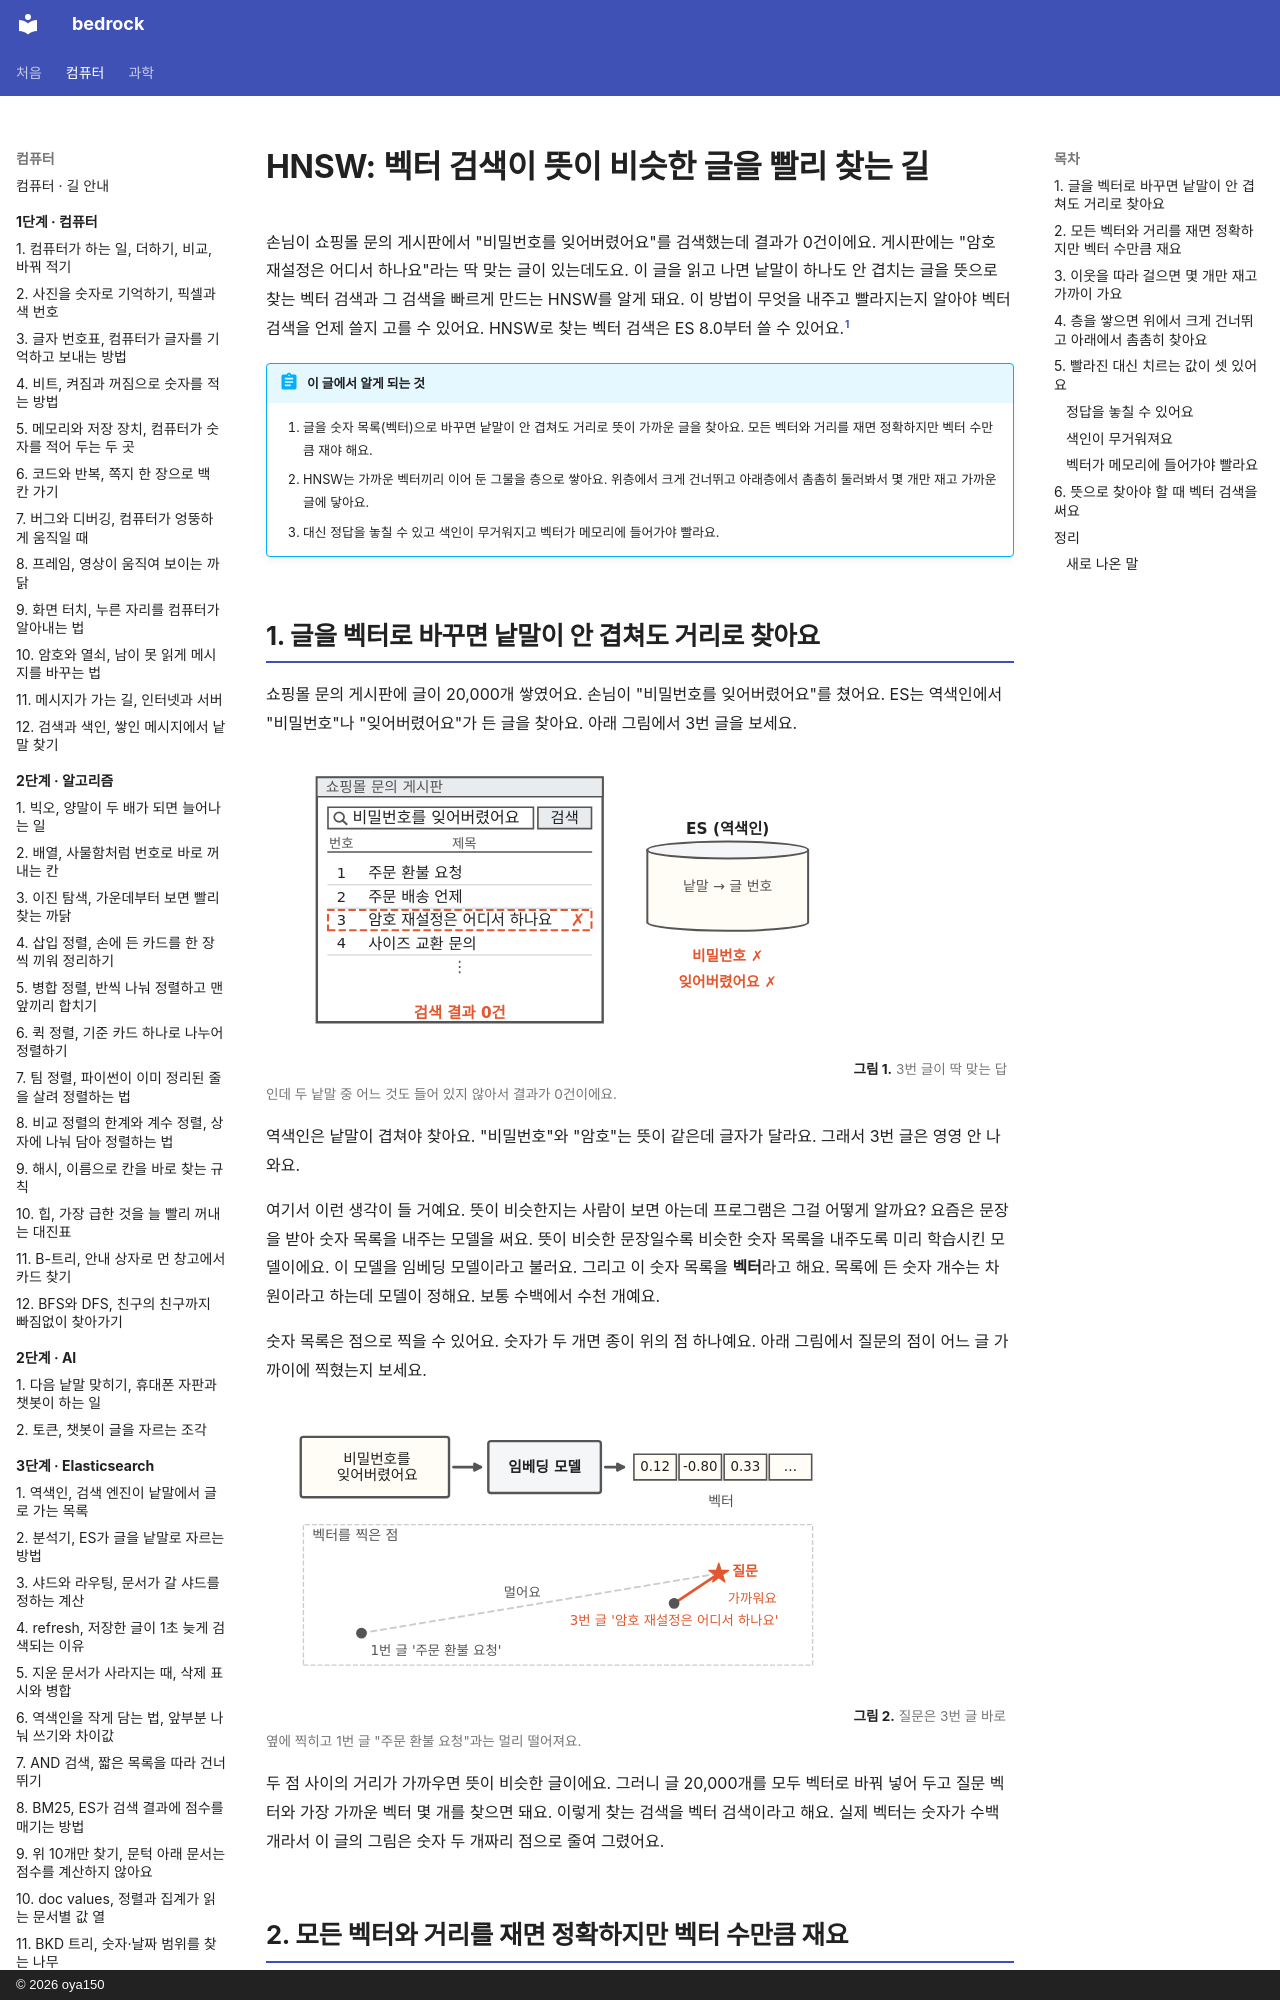

repository: oya150/bedrock · page: elasticsearch/15-hnsw/index.html · generator: mkdocs · copyright: © 2026 oya150

# HNSW: 벡터 검색이 뜻이 비슷한 글을 빨리 찾는 길

손님이 쇼핑몰 문의 게시판에서 "비밀번호를 잊어버렸어요"를 검색했는데 결과가 0건이에요. 게시판에는 "암호 재설정은 어디서 하나요"라는 딱 맞는 글이 있는데도요. 이 글을 읽고 나면 낱말이 하나도 안 겹치는 글을 뜻으로 찾는 벡터 검색과 그 검색을 빠르게 만드는 HNSW를 알게 돼요. 이 방법이 무엇을 내주고 빨라지는지 알아야 벡터 검색을 언제 쓸지 고를 수 있어요. HNSW로 찾는 벡터 검색은 ES 8.0부터 쓸 수 있어요.[^ver]

!!! abstract "이 글에서 알게 되는 것"
    1. 글을 숫자 목록(벡터)으로 바꾸면 낱말이 안 겹쳐도 거리로 뜻이 가까운 글을 찾아요. 모든 벡터와 거리를 재면 정확하지만 벡터 수만큼 재야 해요.
    2. HNSW는 가까운 벡터끼리 이어 둔 그물을 층으로 쌓아요. 위층에서 크게 건너뛰고 아래층에서 촘촘히 둘러봐서 몇 개만 재고 가까운 글에 닿아요.
    3. 대신 정답을 놓칠 수 있고 색인이 무거워지고 벡터가 메모리에 들어가야 빨라요.

## 1. 글을 벡터로 바꾸면 낱말이 안 겹쳐도 거리로 찾아요

쇼핑몰 문의 게시판에 글이 20,000개 쌓였어요. 손님이 "비밀번호를 잊어버렸어요"를 쳤어요. ES는 역색인에서 "비밀번호"나 "잊어버렸어요"가 든 글을 찾아요. 아래 그림에서 3번 글을 보세요.

![쇼핑몰 문의 게시판. 검색창에 비밀번호를 잊어버렸어요. 글 네 줄 가운데 3번 암호 재설정은 어디서 하나요 줄에 빨간 점선과 ✗. 맨 아래 빨간 검색 결과 0건. 오른쪽 ES (역색인) 원통에 낱말 → 글 번호, 그 아래 빨간 비밀번호 ✗, 잊어버렸어요 ✗.](img/15/es15-open.svg)
**그림 1.** 3번 글이 딱 맞는 답인데 두 낱말 중 어느 것도 들어 있지 않아서 결과가 0건이에요.
{ .fig-cap }

역색인은 낱말이 겹쳐야 찾아요. "비밀번호"와 "암호"는 뜻이 같은데 글자가 달라요. 그래서 3번 글은 영영 안 나와요.

여기서 이런 생각이 들 거예요. 뜻이 비슷한지는 사람이 보면 아는데 프로그램은 그걸 어떻게 알까요? 요즘은 문장을 받아 숫자 목록을 내주는 모델을 써요. 뜻이 비슷한 문장일수록 비슷한 숫자 목록을 내주도록 미리 학습시킨 모델이에요. 이 모델을 임베딩 모델이라고 불러요. 그리고 이 숫자 목록을 **벡터**라고 해요. 목록에 든 숫자 개수는 차원이라고 하는데 모델이 정해요. 보통 수백에서 수천 개예요.

숫자 목록은 점으로 찍을 수 있어요. 숫자가 두 개면 종이 위의 점 하나예요. 아래 그림에서 질문의 점이 어느 글 가까이에 찍혔는지 보세요.

![위에 비밀번호를 잊어버렸어요 상자에서 임베딩 모델을 거쳐 숫자 칸 0.12, -0.80, 0.33, …으로 가고 그 아래 벡터. 아래 점선 칸 벡터를 찍은 점: 빨간 별 질문 바로 옆에 3번 글 '암호 재설정은 어디서 하나요' 점이 빨간 선으로 이어져 가까워요, 왼쪽 아래 1번 글 '주문 환불 요청'은 회색 점선으로 멀어요.](img/15/es15-embed.svg)
**그림 2.** 질문은 3번 글 바로 옆에 찍히고 1번 글 "주문 환불 요청"과는 멀리 떨어져요.
{ .fig-cap }

두 점 사이의 거리가 가까우면 뜻이 비슷한 글이에요. 그러니 글 20,000개를 모두 벡터로 바꿔 넣어 두고 질문 벡터와 가장 가까운 벡터 몇 개를 찾으면 돼요. 이렇게 찾는 검색을 벡터 검색이라고 해요. 실제 벡터는 숫자가 수백 개라서 이 글의 그림은 숫자 두 개짜리 점으로 줄여 그렸어요.
